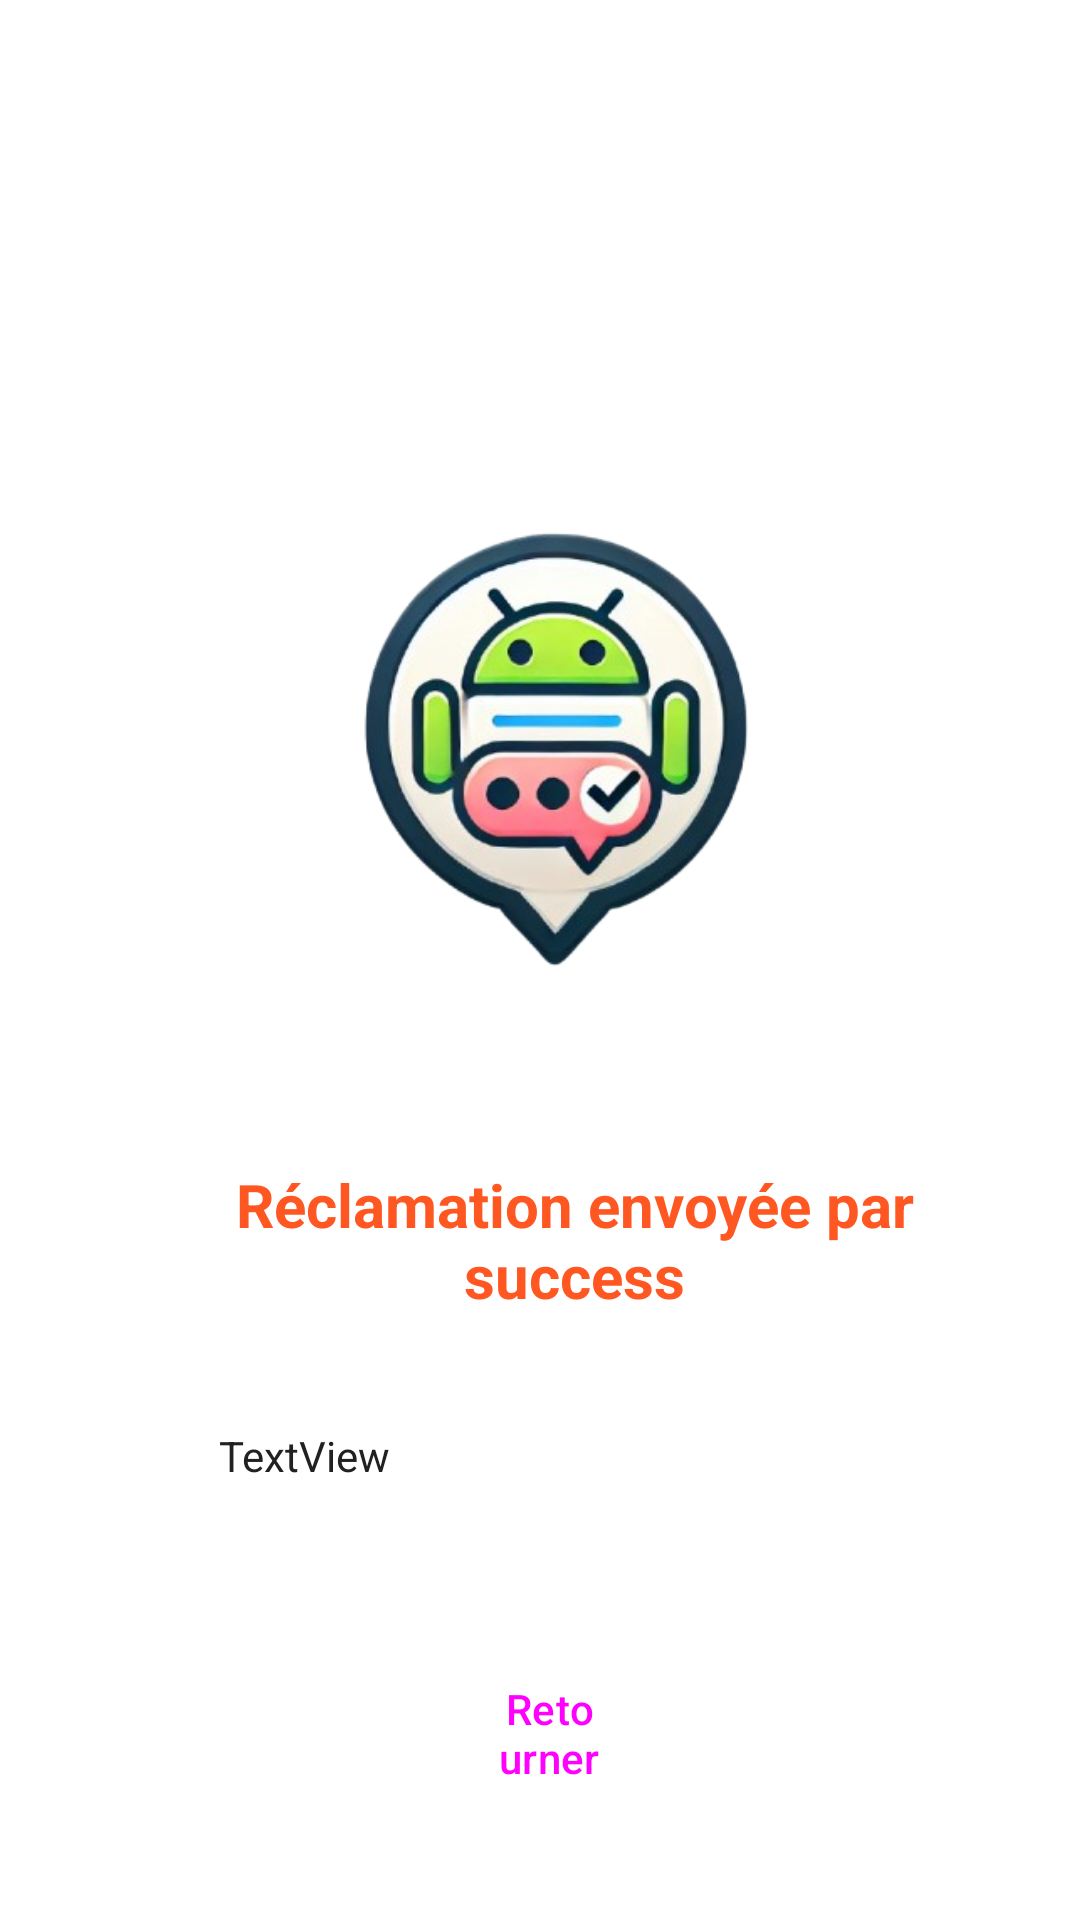

Here is an Android app screen rendered from its layout file. Give the layout XML and the strings, colors and styles it references.
<!-- AndroidManifest.xml: application theme Theme.TP1 -->
<!-- res/layout/activity_second.xml -->
<?xml version="1.0" encoding="utf-8"?>
<RelativeLayout xmlns:android="http://schemas.android.com/apk/res/android"
    xmlns:app="http://schemas.android.com/apk/res-auto"
    xmlns:tools="http://schemas.android.com/tools"
    android:layout_width="match_parent"
    android:layout_height="match_parent"
    android:orientation="vertical"
    tools:context=".SecondActivity">
    

    <TextView
        android:id="@+id/txtSucces"
        android:layout_width="288dp"
        android:layout_height="wrap_content"
        android:layout_below="@+id/imageView"
        android:layout_marginStart="73dp"
        android:layout_marginTop="41dp"
        android:layout_marginEnd="50dp"
        android:gravity="center"
        android:text="@string/message_succes"
        android:textColor="@color/headerTextColor"
        android:textSize="20sp"
        android:textStyle="bold" />

    <ImageView
        android:id="@+id/imageView"
        android:layout_width="204dp"
        android:layout_height="199dp"
        android:layout_alignParentTop="true"
        android:layout_marginStart="107dp"
        android:layout_marginTop="148dp"
        android:layout_marginEnd="99dp"
        app:srcCompat="@mipmap/reclogo" />

    <Button
        android:id="@+id/back_button"
        android:layout_width="133dp"
        android:layout_height="wrap_content"
        android:layout_below="@+id/data"
        android:layout_marginStart="142dp"
        android:layout_marginTop="59dp"
        android:layout_marginEnd="136dp"
        android:text="@string/retournebtn" />

    <TextView
        android:id="@+id/data"
        android:layout_width="wrap_content"
        android:layout_height="wrap_content"
        android:layout_below="@+id/txtSucces"
        android:layout_marginStart="73dp"
        android:layout_marginTop="37dp"
        android:layout_marginEnd="51dp"
        android:text="TextView" />


</RelativeLayout>
<!-- resources referenced by this layout -->
<resources>
  <color name="headerTextColor">#FF5722</color>
  <!-- mipmap reclogo: png bitmap (mipmap-hdpi, 96992 bytes) -->
  <string name="message_succes">Réclamation envoyée par success</string>
  <string name="retournebtn">Retourner</string>
  <style name="Theme.TP1" parent="Base.Theme.TP1">
          
      </style>
  <style name="Base.Theme.TP1" parent="Theme.Material3.DayNight.NoActionBar">
          
          <item name="colorPrimary">@color/colorPrimary</item>
          <item name="colorPrimaryVariant">@color/colorPrimaryDark</item>
          <item name="colorOnPrimary">@color/buttonTextColor</item>
  
          <item name="colorSecondary">@color/colorAccent</item>
          <item name="colorSecondaryVariant">@color/colorAccent</item>
          <item name="colorOnSecondary">@color/buttonTextColor</item>
  
          <item name="colorOnBackground">@color/inputTextColor</item>
  
          <item name="colorSurface">@color/backgroundColor</item>
          <item name="colorOnSurface">@color/inputTextColor</item>
  
          <item name="android:windowBackground">@color/backgroundColor</item>
  
          
          <item name="android:textColor">@color/inputTextColor</item>
          <item name="android:textColorPrimary">@color/inputTextColor</item>
          <item name="android:textColorSecondary">@color/instructionsTextColor</item>
  
          
          <item name="buttonStyle">@style/Widget.Material3.Button</item>
      </style>
  <color name="colorPrimary">#FF6F61</color>
  <color name="colorPrimaryDark">#D44F3A</color>
  <color name="buttonTextColor">#FFFFFF</color>
  <color name="colorAccent">#6D4C41</color>
  <color name="inputTextColor">#212121</color>
  <color name="backgroundColor">#FFFFFF</color>
  <color name="instructionsTextColor">#757575</color>
</resources>
